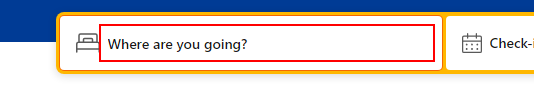
Task: Date Picker Bot
Workflow: Main

Step 1: type "New York" into the text box in window 'Booking.com | Official site | The best hotels, flights, car rentals & accommodations' (chrome.exe)

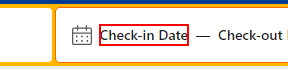
Step 2: click on the element 'Check-in Date'

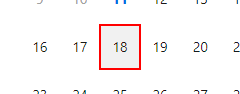
Step 3 [try]: click on the element

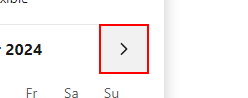
Step 4 [catch]: click on the button

Step 5 [try]: click on the element (same screen as step 3)

Step 6 [catch]: click on the button (same screen as step 4)

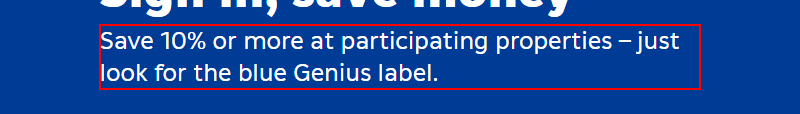
Step 7: click on the paragraph